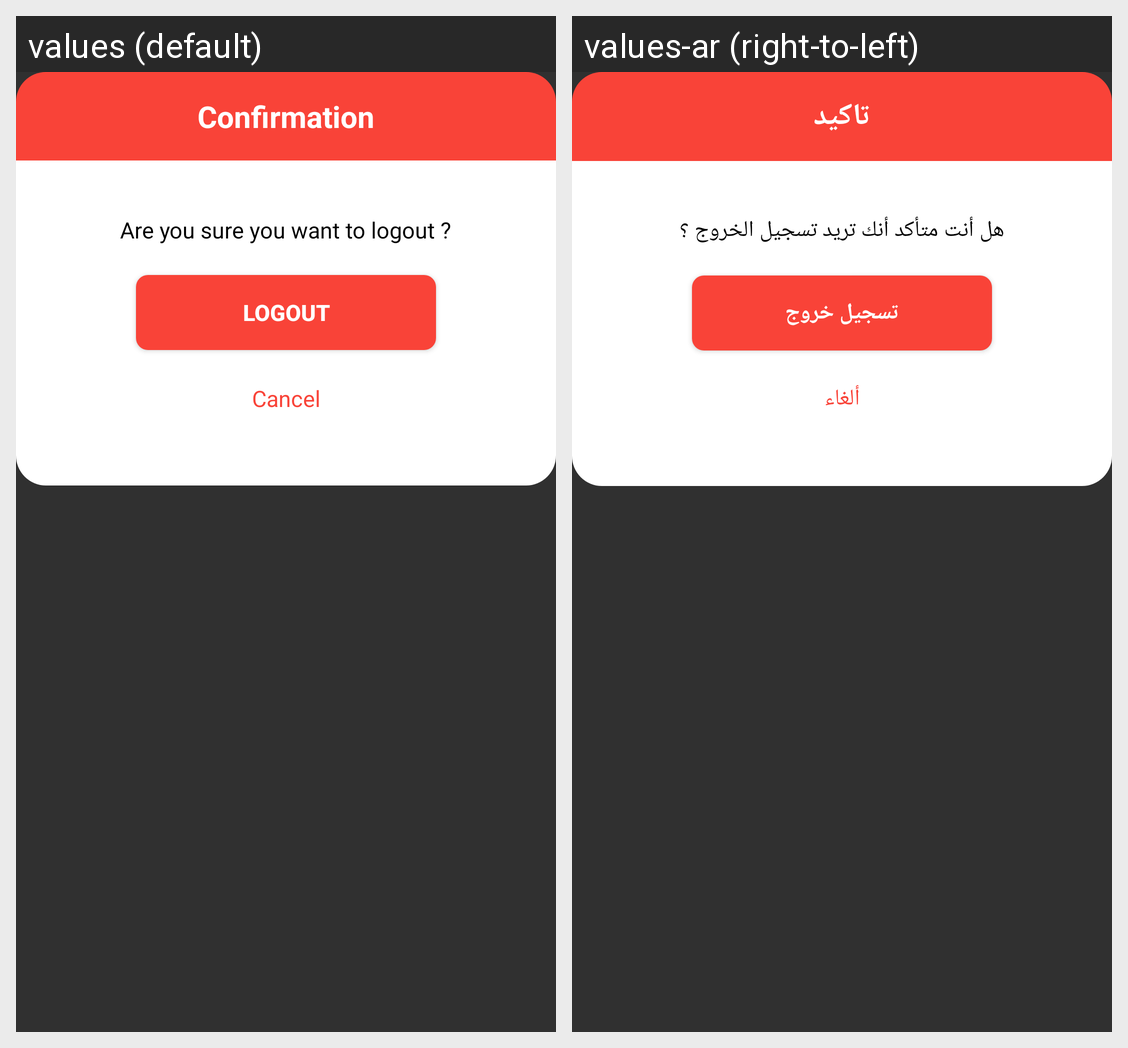

This grid shows one Android layout under two languages. Give, for every string resource on the screen, its name, the default text and each shown locale's text.
Android screen res/layout/logout_dialog.xml rendered under 2 locales, left to right: values (default), values-ar (right-to-left). Device: Nexus 5 (rendered at 1080×1920; each locale shown at half size, 540×960, under a caption strip naming it); theme AppTheme.
Strings drawn on this screen, with the default value and each locale's value (text and hints the layout hard-codes, and strings that could not be matched under every locale, appear in the picture but are not listed):

confirmation
  values: Confirmation
  values-ar: تاكيد

are_you_sure_you_want_to_logout
  values: Are you sure you want to logout ?
  values-ar: هل أنت متأكد أنك تريد تسجيل الخروج ؟

logout
  values: Logout
  values-ar: تسجيل خروج

cancel
  values: Cancel
  values-ar: ألغاء
